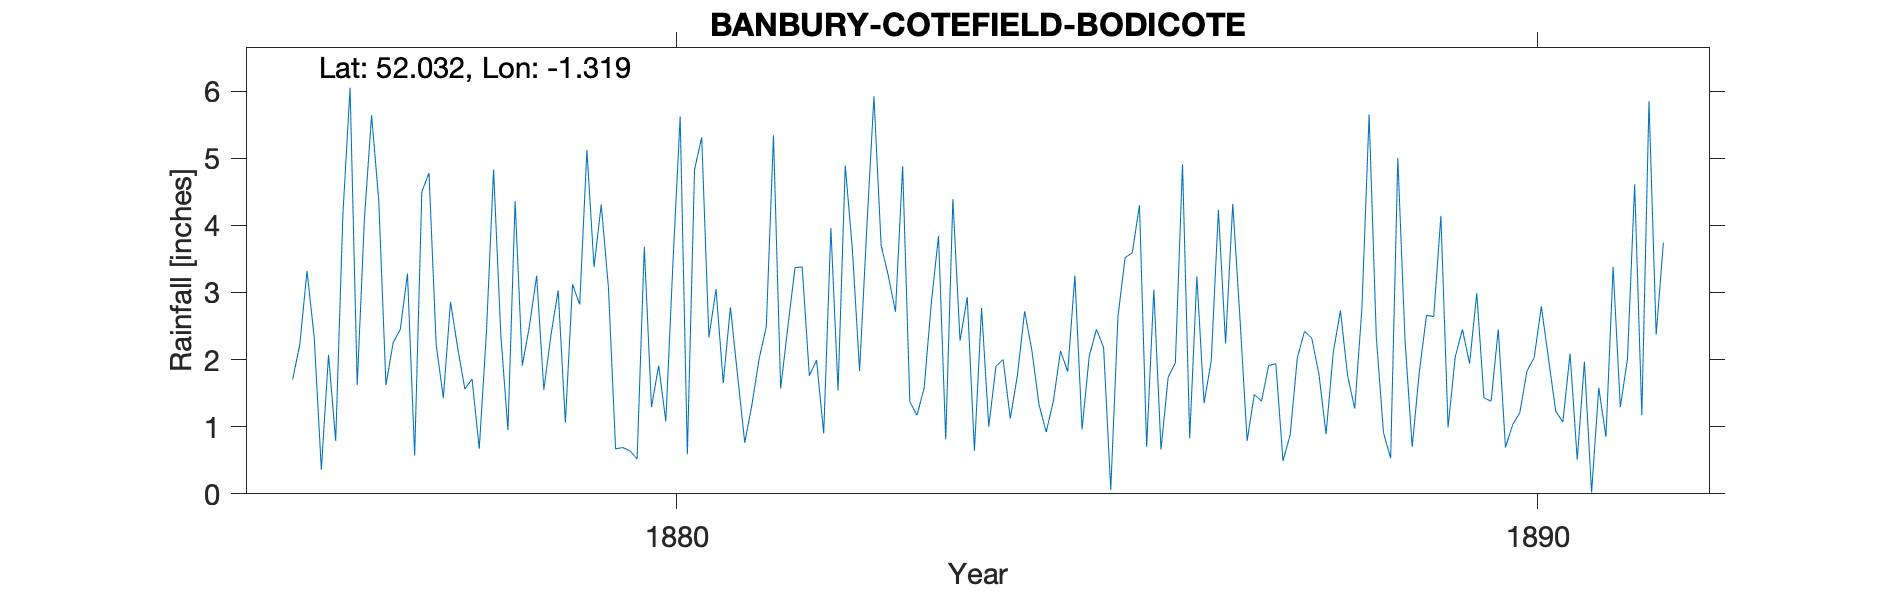

Values plotted in this chart, from the file beside it:
BANBURY-COTEFIELD-BODICOTE, , , , , , , , , , , , , , , , , , , , , , , 
Grid ref, SP468373, Long, -1.319, Lat, 52.03, Elevation, 383, ft, , , , , , , , , , , , , , , 
Station no, RR2050, , , , , , , , , , , , , , , , , , , , , , 
, 1870, 1871, 1872, 1873, 1874, 1875, 1876, 1877, 1878, 1879, 1880, 1881, 1882, 1883, 1884, 1885, 1886, 1887, 1888, 1889, 1890, 1891, 1892
January, , , , , , , 1.7, 4.37, 1.56, 2.37, 0.52, 1.65, 1.76, 2.71, 2.77, 1.82, 3.04, 2.62, 0.89, 0.7, 2.45, 1.97, 
February, , , , , , , 2.23, 1.62, 1.71, 3.03, 3.68, 2.78, 1.99, 4.88, 1, 3.25, 0.66, 0.79, 2.1, 1.82, 0.69, 0.02, 
March, , , , , , , 3.32, 2.25, 0.67, 1.06, 1.29, 1.76, 0.9, 1.37, 1.9, 0.96, 1.74, 1.48, 2.73, 2.66, 1.03, 1.58, 
April, , , , , , , 2.34, 2.45, 2.4, 3.12, 1.91, 0.76, 3.96, 1.17, 2, 2.05, 1.95, 1.38, 1.76, 2.64, 1.21, 0.85, 
May, , , , , , , 0.36, 3.28, 4.83, 2.82, 1.08, 1.33, 1.54, 1.58, 1.12, 2.45, 4.91, 1.91, 1.27, 4.14, 1.83, 3.38, 
June, , , , , , , 2.07, 0.57, 2.38, 5.12, 3.46, 2.01, 4.89, 2.85, 1.77, 2.18, 0.83, 1.94, 2.77, 0.99, 2.03, 1.29, 
July, , , , , , , 0.79, 4.5, 0.95, 3.38, 5.62, 2.49, 3.64, 3.84, 2.72, 0.06, 3.24, 0.49, 5.65, 2.04, 2.79, 2.01, 
August, , , , , , , 4.16, 4.78, 4.36, 4.31, 0.59, 5.34, 1.83, 0.81, 2.14, 2.64, 1.35, 0.88, 2.34, 2.45, 2.01, 4.61, 
September, , , , , , , 6.05, 2.22, 1.91, 3.08, 4.83, 1.57, 3.95, 4.39, 1.33, 3.52, 1.98, 2.03, 0.91, 1.94, 1.23, 1.17, 
October, , , , , , , 1.62, 1.43, 2.5, 0.67, 5.31, 2.48, 5.92, 2.28, 0.92, 3.59, 4.23, 2.42, 0.53, 2.99, 1.07, 5.85, 
November, , , , , , , 4.1, 2.86, 3.25, 0.69, 2.33, 3.37, 3.7, 2.93, 1.38, 4.3, 2.24, 2.32, 5, 1.43, 2.09, 2.37, 
December, , , , , , , 5.64, 2.17, 1.55, 0.64, 3.05, 3.38, 3.25, 0.64, 2.13, 0.7, 4.32, 1.79, 2.29, 1.38, 0.51, 3.74, 
Total, , , , , , , 34.38, 32.5, 28.07, 30.29, 33.67, 28.92, 37.33, 29.45, 21.18, 27.52, 30.49, 20.05, 28.24, 25.18, 18.94, 28.84, 
